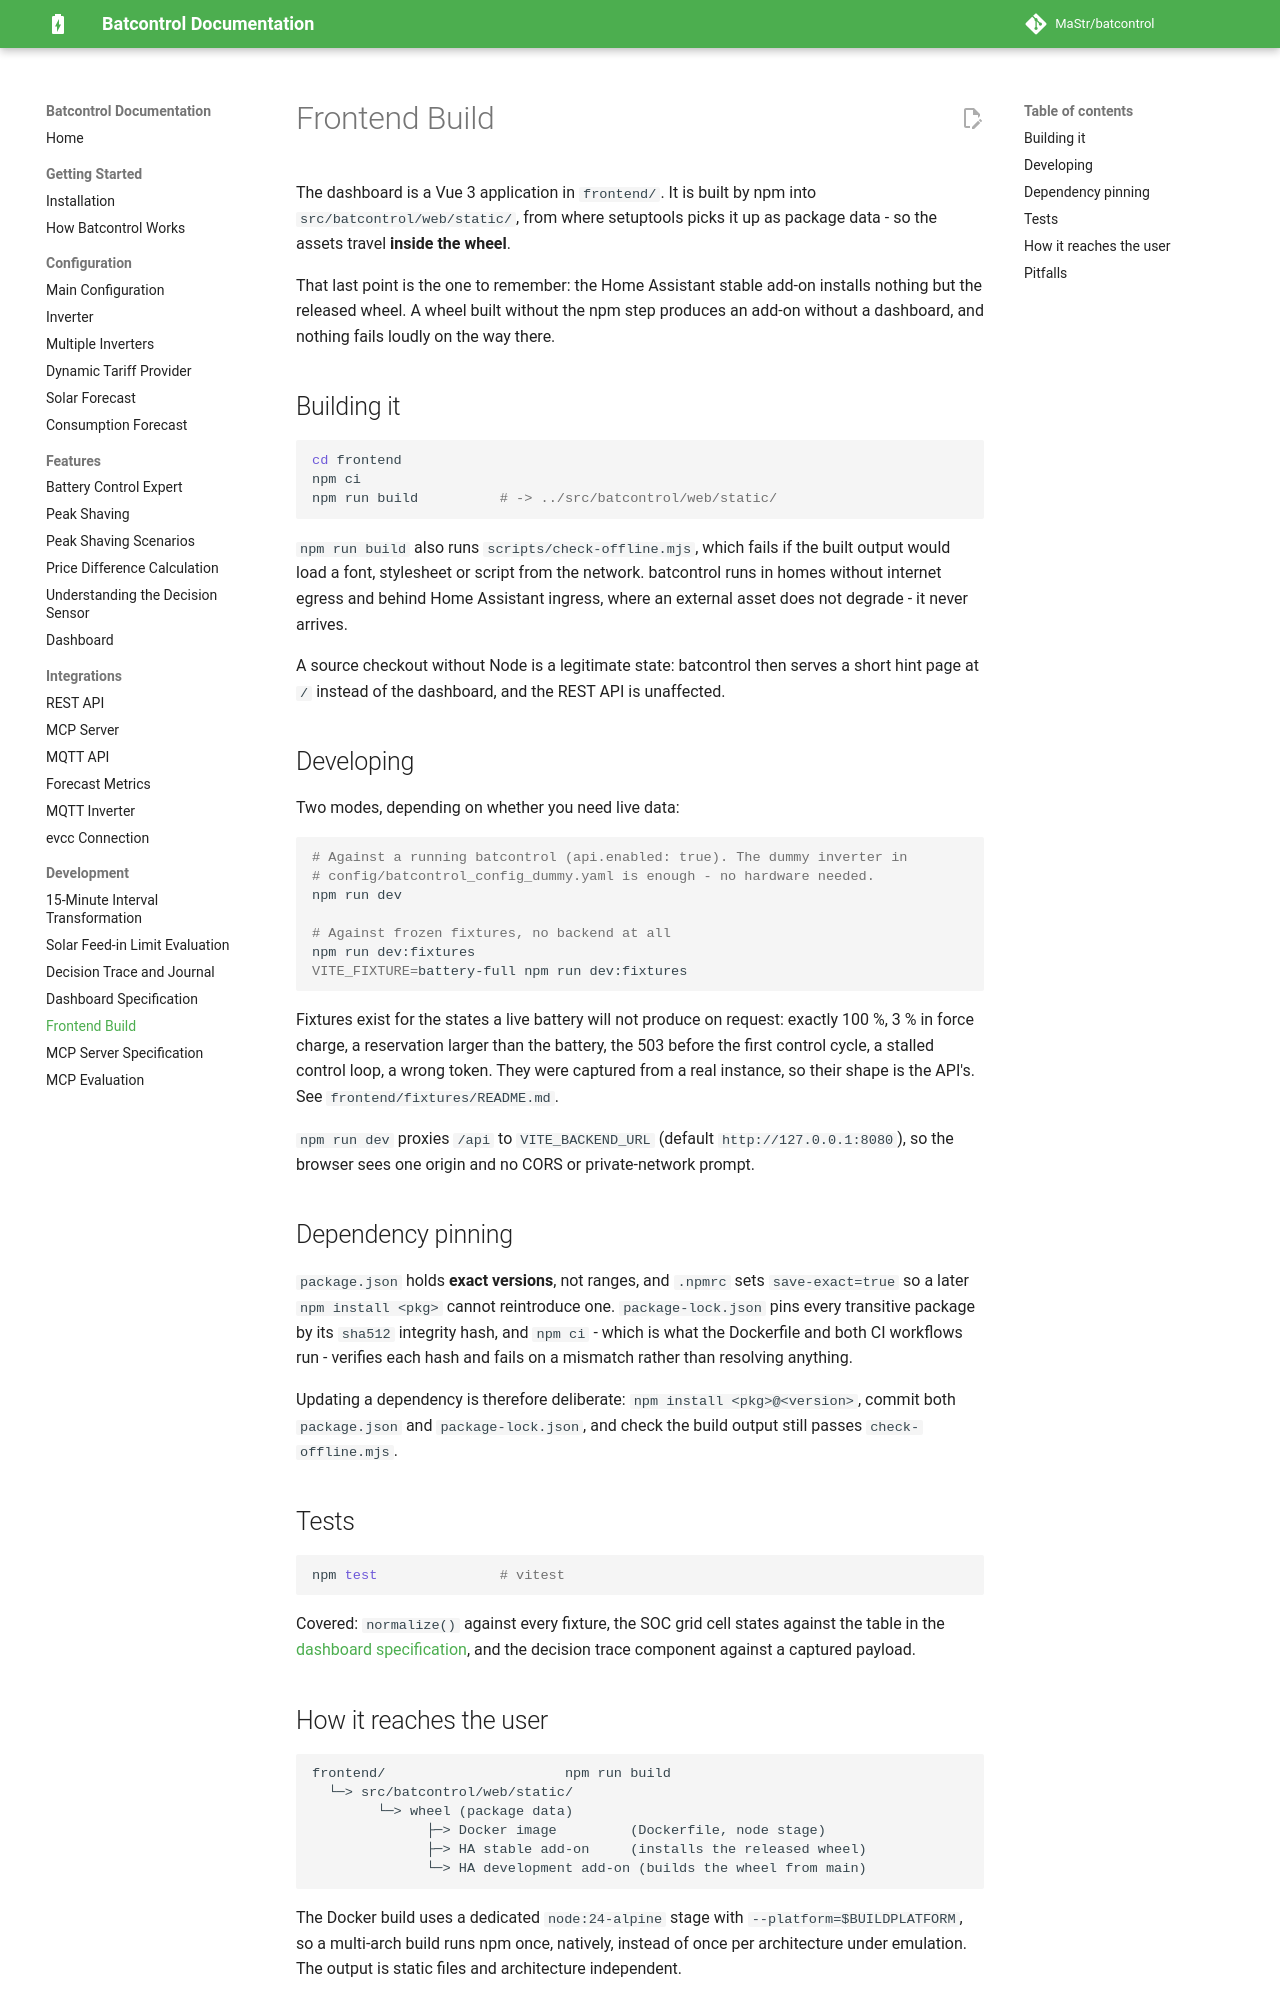

repository: MaStr/batcontrol · page: development/frontend-build/index.html · generator: mkdocs

# Frontend Build

The dashboard is a Vue 3 application in `frontend/`. It is built by npm into
`src/batcontrol/web/static/`, from where setuptools picks it up as package data - so the
assets travel **inside the wheel**.

That last point is the one to remember: the Home Assistant stable add-on installs nothing but
the released wheel. A wheel built without the npm step produces an add-on without a dashboard,
and nothing fails loudly on the way there.

## Building it

```bash
cd frontend
npm ci
npm run build          # -> ../src/batcontrol/web/static/
```

`npm run build` also runs `scripts/check-offline.mjs`, which fails if the built output would
load a font, stylesheet or script from the network. batcontrol runs in homes without internet
egress and behind Home Assistant ingress, where an external asset does not degrade - it never
arrives.

A source checkout without Node is a legitimate state: batcontrol then serves a short hint page
at `/` instead of the dashboard, and the REST API is unaffected.

## Developing

Two modes, depending on whether you need live data:

```bash
# Against a running batcontrol (api.enabled: true). The dummy inverter in
# config/batcontrol_config_dummy.yaml is enough - no hardware needed.
npm run dev

# Against frozen fixtures, no backend at all
npm run dev:fixtures
VITE_FIXTURE=battery-full npm run dev:fixtures
```

Fixtures exist for the states a live battery will not produce on request: exactly 100 %, 3 % in
force charge, a reservation larger than the battery, the 503 before the first control cycle, a
stalled control loop, a wrong token. They were captured from a real instance, so their shape is
the API's. See `frontend/fixtures/README.md`.

`npm run dev` proxies `/api` to `VITE_BACKEND_URL` (default `http://127.0.0.1:8080`), so the
browser sees one origin and no CORS or private-network prompt.

## Dependency pinning

`package.json` holds **exact versions**, not ranges, and `.npmrc` sets `save-exact=true` so a
later `npm install <pkg>` cannot reintroduce one. `package-lock.json` pins every transitive
package by its `sha512` integrity hash, and `npm ci` - which is what the Dockerfile and both CI
workflows run - verifies each hash and fails on a mismatch rather than resolving anything.

Updating a dependency is therefore deliberate: `npm install <pkg>@<version>`, commit both
`package.json` and `package-lock.json`, and check the build output still passes
`check-offline.mjs`.

## Tests

```bash
npm test               # vitest
```

Covered: `normalize()` against every fixture, the SOC grid cell states against the table in the
[dashboard specification](dashboard-spec.md), and the decision trace component against a
captured payload.
